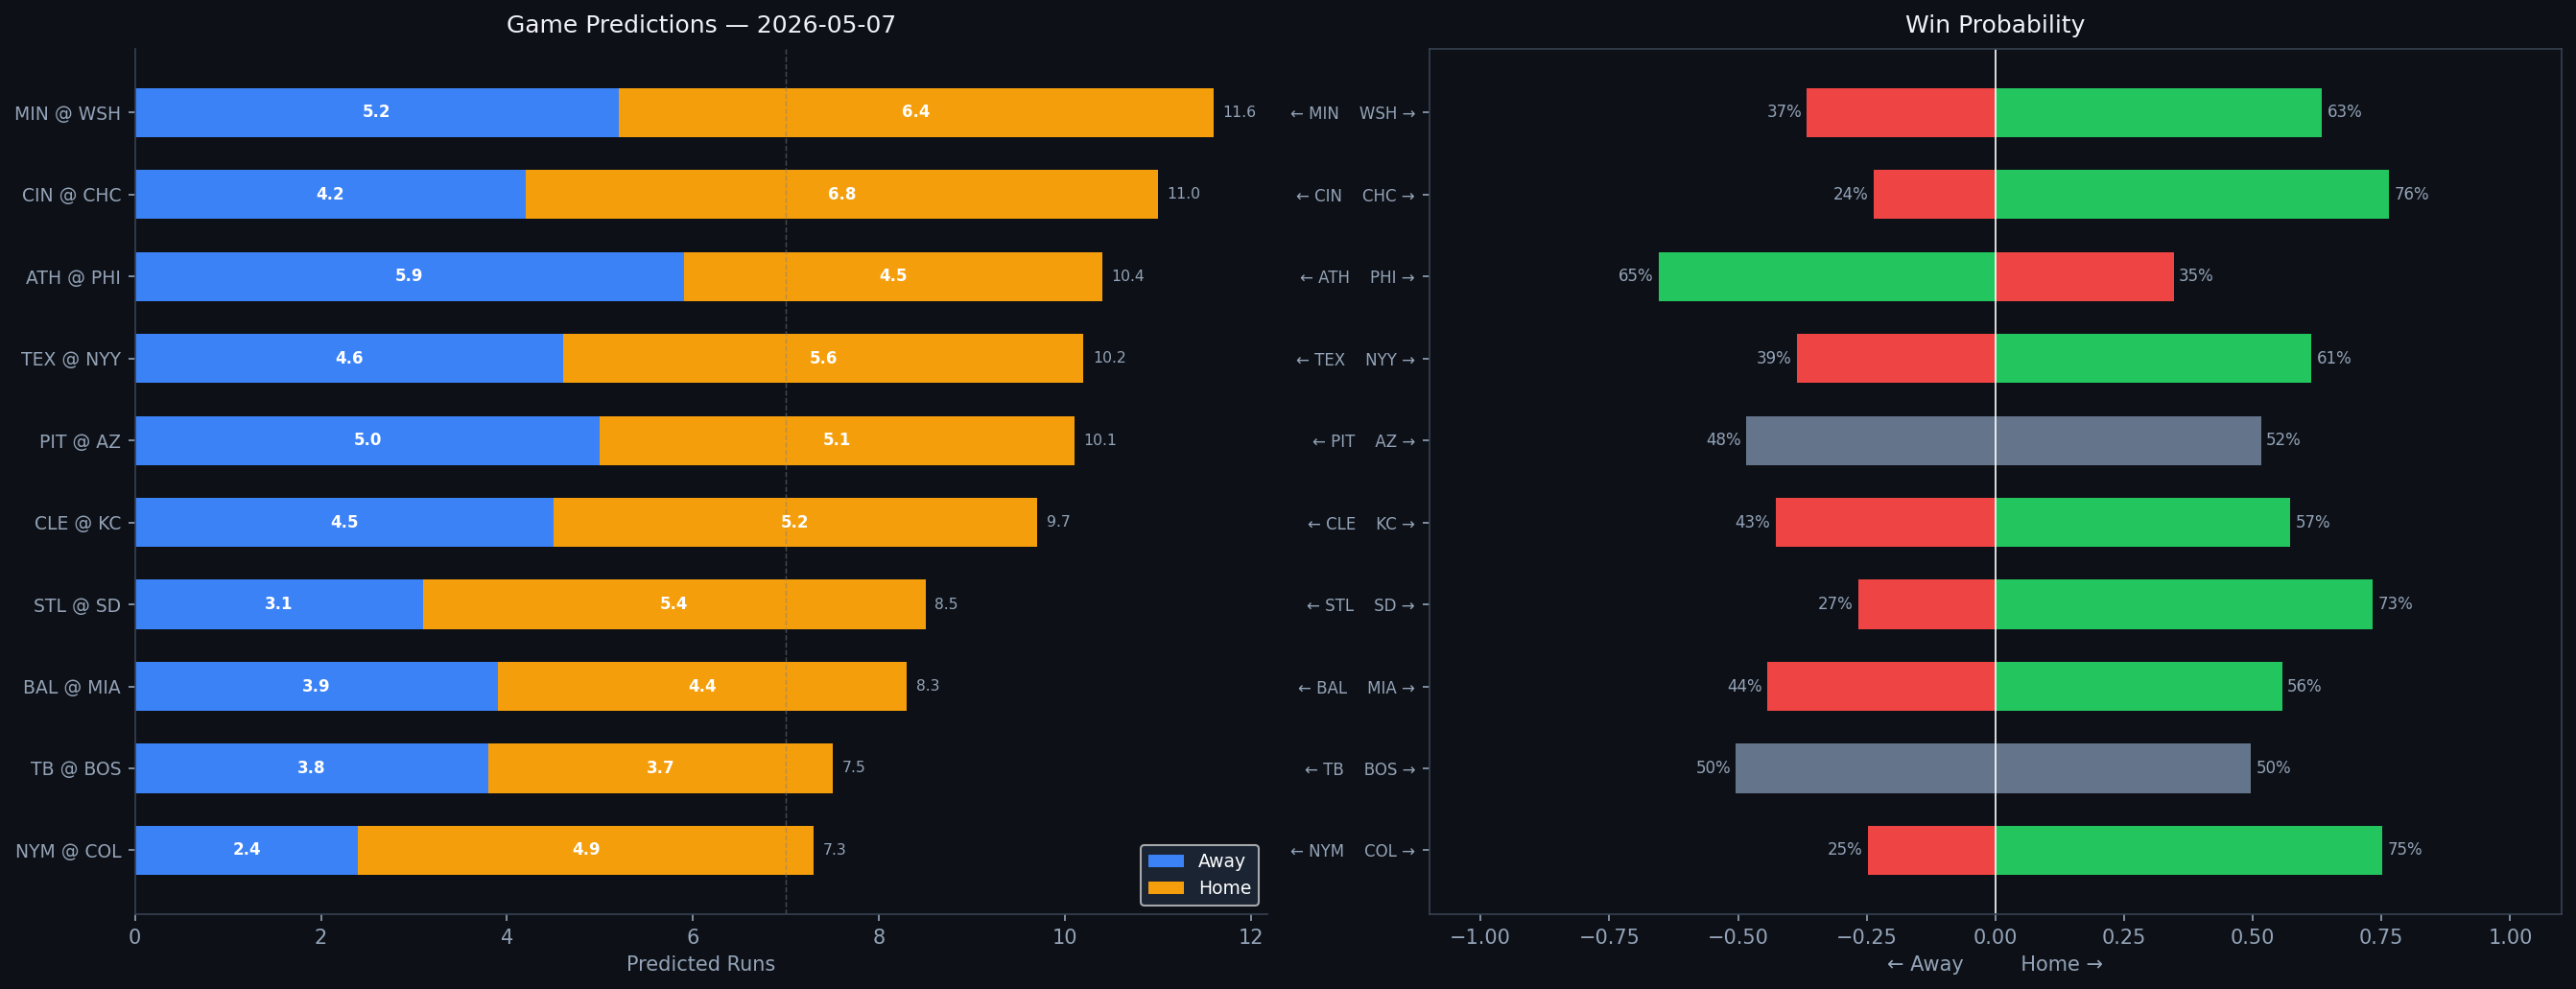

The table this chart was drawn from, first rows:
Rank, matchup, home_team, away_team, venue, home_runs_pred, away_runs_pred, total_pred, run_diff, home_win_prob, away_win_prob, predicted_winner, home_faces, home_sp_hand, home_sp_era, home_sp_last3, home_sp_ped, away_faces, away_sp_hand, away_sp_era, away_sp_last3, away_sp_ped, home_lu_ops, home_lu_xba
1, MIN @ WSH, WSH, MIN, Nationals Park, 6.4, 5.2, 11.6, 1.2, 63.4, 36.6, WSH, Simeon Woods Richardson, R, 4.57, 9.44, , Jake Irvin, R, 4.96, 4.14, , 0.688, 0.335
2, CIN @ CHC, CHC, CIN, Wrigley Field, 6.8, 4.2, 11.0, 2.6, 76.4, 23.6, CHC, Rhett Lowder, R, 3.52, 12.86, , Shota Imanaga, L, 3.15, 2.49, , 0.774, 0.332
3, ATH @ PHI, PHI, ATH, Citizens Bank Park, 4.5, 5.9, 10.4, 1.4, 34.6, 65.4, ATH, J.T. Ginn, R, 4.74, 5.85, , Andrew Painter, R, 5.28, 6.97, , 0.756, 0.327
4, TEX @ NYY, NYY, TEX, Yankee Stadium, 5.6, 4.6, 10.2, 1.0, 61.4, 38.6, NYY, MacKenzie Gore, L, 4.26, 7.44, , Paul Blackburn, R, 4.91, N/A, , 0.762, 0.312
5, PIT @ AZ, AZ, PIT, Chase Field, 5.1, 5.0, 10.1, 0.1, 51.6, 48.4, AZ, Mitch Keller, R, 4.44, 3.44, , Zac Gallen, R, 3.61, 7.59, , 0.709, 0.313
6, CLE @ KC, KC, CLE, Kauffman Stadium, 5.2, 4.5, 9.7, 0.7, 57.3, 42.7, KC, Slade Cecconi, R, 5.23, 6.43, , Seth Lugo, R, 3.48, 7.27, , 0.729, 0.33
7, STL @ SD, SD, STL, Petco Park, 5.4, 3.1, 8.5, 2.2, 73.3, 26.7, SD, Matthew Liberatore, L, 4.62, 5.03, , Michael King, R, 3.22, 3.18, , 0.741, 0.312
8, BAL @ MIA, MIA, BAL, loanDepot park, 4.4, 3.9, 8.3, 0.5, 55.7, 44.3, MIA, Cade Povich, L, 5.14, 4.68, , Max Meyer, R, 4.7, 1.05, , 0.699, 0.319
9, TB @ BOS, BOS, TB, Fenway Park, 3.7, 3.8, 7.5, 0.0, 49.6, 50.4, TB, Griffin Jax, R, 4.08, 3.33, , Jake Bennett, L, 1.8, 1.8, , 0.743, 0.31
10, NYM @ COL, COL, NYM, Coors Field, 4.9, 2.4, 7.3, 2.5, 75.2, 24.8, COL, Christian Scott, R, 4.37, 3.56, , Jose Quintana, L, 3.76, 2.38, , 0.702, 0.34
